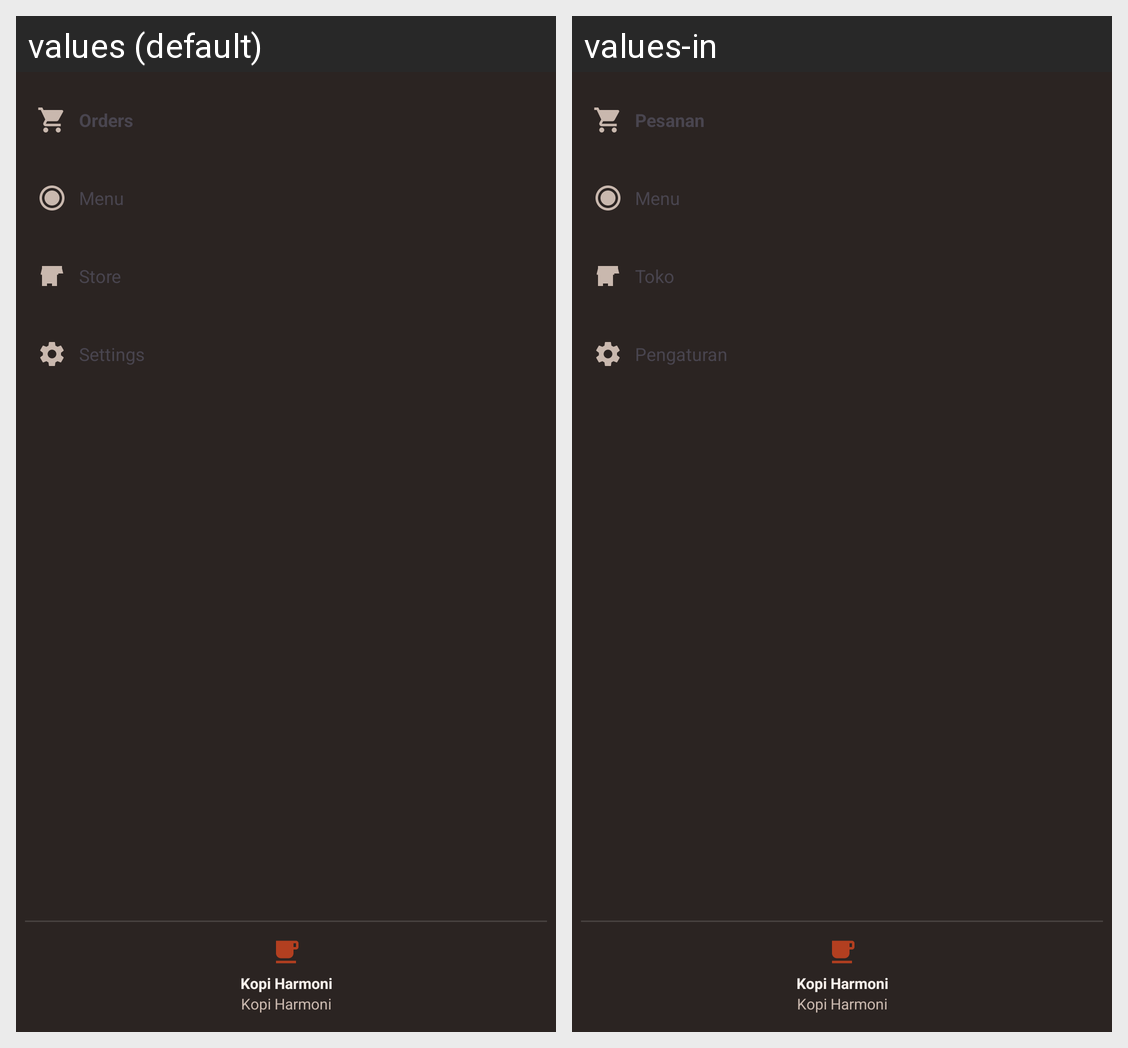

Locale-by-locale string values for the Android screen shown in this grid:
Android screen res/layout/view_sidebar.xml rendered under 2 locales, left to right: values (default), values-in. Device: Nexus 5 (rendered at 1080×1920; each locale shown at half size, 540×960, under a caption strip naming it); theme Theme.KopiHarmoni.
Strings drawn on this screen, with the default value and each locale's value (text and hints the layout hard-codes, and strings that could not be matched under every locale, appear in the picture but are not listed):

orders
  values: Orders
  values-in: Pesanan

nav_menu
  values: Menu
  values-in: Menu

nav_store
  values: Store
  values-in: Toko

nav_settings
  values: Settings
  values-in: Pengaturan

sidebar_brand
  values: Kopi Harmoni
  values-in: Kopi Harmoni
